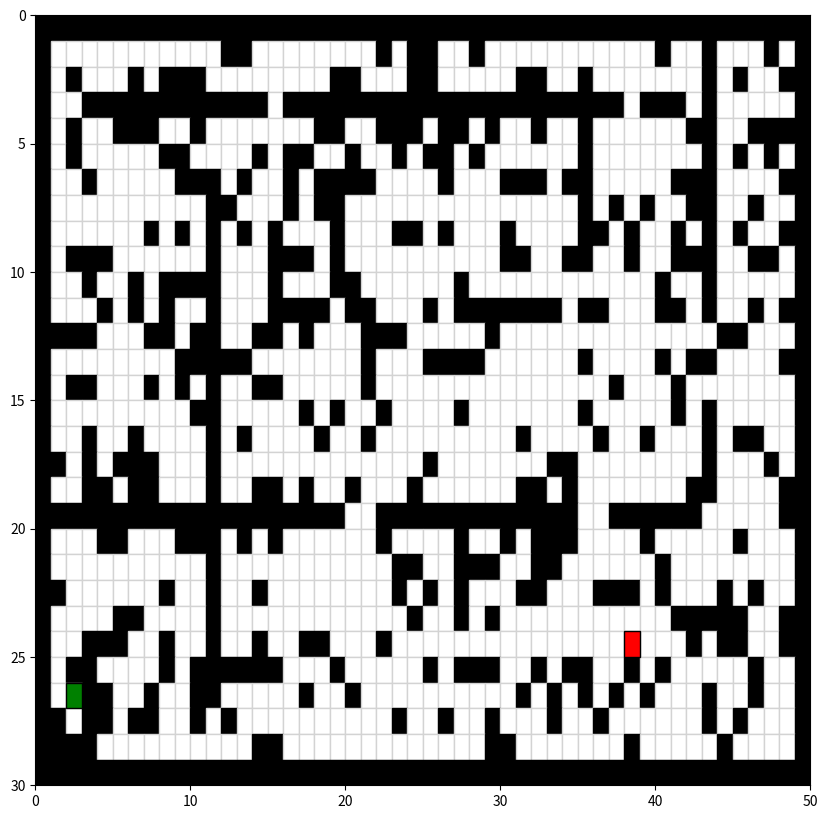

Here is the Python script that generated this plot:
#!/usr/bin/env python3
"""
Generate complex grid maps for testing A* algorithms.
This script creates maze-like grid environments that are more challenging 
than the standard environments, similar to those used in improved A* algorithms.
The grids are saved in the dataset/environment_50_30.json file to be used by enhanced_test.py.
"""

import argparse
import os
import json
import random
import numpy as np
import matplotlib.pyplot as plt

def generate_complex_gridmap(width=50, height=30, obstacle_density=0.3):
    """
    Generate a complex grid-based environment with maze-like structures.
    
    Args:
        width: Width of the grid
        height: Height of the grid
        obstacle_density: Percentage of grid cells to be filled with obstacles (0.0-1.0)
            
    Returns:
        A dictionary containing the grid data
    """
    # Initialize an empty grid (0 = passable, 1 = obstacle)
    grid = np.zeros((height, width), dtype=int)
    
    # Add boundary walls
    grid[0, :] = 1  # Top wall
    grid[height-1, :] = 1  # Bottom wall
    grid[:, 0] = 1  # Left wall
    grid[:, width-1] = 1  # Right wall
        
    # Randomly generate obstacles based on density
    for i in range(1, height-1):
        for j in range(1, width-1):
            if random.random() < obstacle_density:
                grid[i, j] = 1
                
    # Add maze-like patterns - horizontal walls with gaps
    for i in range(3, height-3, 8):
        # Horizontal walls with gaps
        wall_length = random.randint(width//3, width-5)
        start_pos = random.randint(1, width-wall_length-1)
        grid[i, start_pos:start_pos+wall_length] = 1
        # Create 1-2 gaps in the wall
        for _ in range(random.randint(1, 2)):
            gap_pos = random.randint(start_pos, start_pos+wall_length-1)
            grid[i, gap_pos] = 0
            
    # Add maze-like patterns - vertical walls with gaps
    for j in range(3, width-3, 8):
        # Vertical walls with gaps
        wall_length = random.randint(height//3, height-5)
        start_pos = random.randint(1, height-wall_length-1)
        grid[start_pos:start_pos+wall_length, j] = 1
        # Create 1-2 gaps in the wall
        for _ in range(random.randint(1, 2)):
            gap_pos = random.randint(start_pos, start_pos+wall_length-1)
            grid[gap_pos, j] = 0
            
    # Create some corridors to ensure the maze is solvable
    for _ in range(max(width, height)//5):
        x, y = random.randint(1, width-2), random.randint(1, height-2)
        path_length = random.randint(10, max(width, height)//2)
        
        for _ in range(path_length):
            # Clear the current cell
            grid[y, x] = 0
            # Move in a random direction
            dx, dy = random.choice([(0, 1), (1, 0), (0, -1), (-1, 0)])
            x, y = x + dx, y + dy
            
            # Keep within bounds
            x = max(1, min(width-2, x))
            y = max(1, min(height-2, y))
    
    # Select start and goal points from opposite corners of the grid
    quadrants = [
        (1, height//4, 1, width//4),  # Top-left
        (1, height//4, width*3//4, width-2),  # Top-right
        (height*3//4, height-2, 1, width//4),  # Bottom-left
        (height*3//4, height-2, width*3//4, width-2)  # Bottom-right
    ]
    
    # Pick two different quadrants for start and goal
    start_quadrant, goal_quadrant = random.sample(quadrants, 2)
    
    # Find open spaces in each quadrant
    def find_open_point(y_min, y_max, x_min, x_max):
        candidates = []
        for i in range(y_min, y_max):
            for j in range(x_min, x_max):
                if grid[i, j] == 0:
                    candidates.append((j, i))  # Note: (x,y) format for A*
        
        return random.choice(candidates) if candidates else None
    
    start = find_open_point(*start_quadrant)
    goal = find_open_point(*goal_quadrant)
    
    # If we couldn't find points in the chosen quadrants, create some
    if start is None:
        x, y = random.randint(1, width//3), random.randint(1, height//3)
        grid[y, x] = 0
        start = (x, y)
        
    if goal is None:
        x, y = random.randint(2*width//3, width-2), random.randint(2*height//3, height-2)
        grid[y, x] = 0
        goal = (x, y)
    
    # Convert grid to horizontal and vertical barriers format
    horizontal_barriers, vertical_barriers = grid_to_barriers(grid)
    
    # Create environment data
    env_data = {
        "id": random.randint(1000, 9999),  # Use a random ID for the new environment
        "range_x": [0, width],
        "range_y": [0, height],
        "horizontal_barriers": horizontal_barriers,
        "vertical_barriers": vertical_barriers,
        "start_goal": [[start, goal]]  # Format compatible with existing dataset
    }
    
    # Save as visualization
    save_gridmap_visualization(grid, start, goal, f"dataset/complex_grid_{env_data['id']}.png")
    
    return env_data, grid

def grid_to_barriers(grid):
    """Convert a grid representation to horizontal and vertical barriers."""
    height, width = grid.shape
    horizontal_barriers = []
    vertical_barriers = []
    
    # Find horizontal barriers (rows of obstacles)
    for i in range(height):
        j = 0
        while j < width:
            # Skip non-obstacles
            if grid[i, j] == 0:
                j += 1
                continue
            
            # Found an obstacle, look for adjacent obstacles
            start = j
            while j < width and grid[i, j] == 1:
                j += 1
            
            # If more than one adjacent obstacle, add as a barrier
            if j - start > 1:
                horizontal_barriers.append([i, start, j-1])
            elif j - start == 1:
                # Single obstacle, add as a horizontal barrier
                horizontal_barriers.append([i, start, start])
    
    # Find vertical barriers (columns of obstacles)
    for j in range(width):
        i = 0
        while i < height:
            # Skip non-obstacles
            if grid[i, j] == 0:
                i += 1
                continue
            
            # Found an obstacle, look for adjacent obstacles
            start = i
            while i < height and grid[i, j] == 1:
                i += 1
            
            # If more than one adjacent obstacle, add as a barrier
            if i - start > 1:
                vertical_barriers.append([j, start, i-1])
            elif i - start == 1:
                # Single obstacle, add as a vertical barrier
                vertical_barriers.append([j, start, start])
    
    return horizontal_barriers, vertical_barriers

def save_gridmap_visualization(grid, start, goal, filepath):
    """Save a visualization of the grid with start and goal points."""
    height, width = grid.shape
    
    fig, ax = plt.subplots(figsize=(10, 10))
    ax.set_xlim(0, width)
    ax.set_ylim(0, height)
    ax.invert_yaxis()  # Invert Y-axis to match grid coordinates
    
    # Plot the grid
    for i in range(height):
        for j in range(width):
            if grid[i, j] == 1:  # Obstacle
                rect = plt.Rectangle((j, i), 1, 1, facecolor='black', edgecolor='black')
                ax.add_patch(rect)
            else:  # Open space
                rect = plt.Rectangle((j, i), 1, 1, facecolor='white', edgecolor='lightgray')
                ax.add_patch(rect)
    
    # Mark start and goal positions
    start_x, start_y = start
    goal_x, goal_y = goal
    
    start_rect = plt.Rectangle((start_x, start_y), 1, 1, facecolor='green', edgecolor='black')
    goal_rect = plt.Rectangle((goal_x, goal_y), 1, 1, facecolor='red', edgecolor='black')
    ax.add_patch(start_rect)
    ax.add_patch(goal_rect)
    
    # Save the figure
    plt.savefig(filepath, dpi=100, bbox_inches='tight')
    plt.close()

def main():
    parser = argparse.ArgumentParser(description='Generate complex grid maps for A* testing')
    parser.add_argument('--width', type=int, default=50, help='Width of the grid')
    parser.add_argument('--height', type=int, default=30, help='Height of the grid')
    parser.add_argument('--density', type=float, default=0.3, help='Obstacle density (0.0-1.0)')
    parser.add_argument('--count', type=int, default=1, help='Number of grid maps to generate')
    
    args = parser.parse_args()
    
    # Create dataset directories if they don't exist
    os.makedirs('dataset', exist_ok=True)
    os.makedirs('dataset/A*', exist_ok=True)
    
    # Load existing environments if available
    dataset_path = 'dataset/environment_50_30.json'
    if os.path.exists(dataset_path):
        with open(dataset_path, 'r') as f:
            environments = json.load(f)
    else:
        environments = []
    
    print(f"Generating {args.count} complex grid maps...")
    
    for i in range(args.count):
        # Generate complex grid map
        print(f"Generating grid map {i+1}/{args.count}...")
        env_data, grid = generate_complex_gridmap(
            width=args.width,
            height=args.height,
            obstacle_density=args.density
        )
        
        # Add to environments list
        environments.append(env_data)
        
        print(f"Grid map {i+1} generated:")
        print(f"  - Size: {args.width}x{args.height}")
        print(f"  - ID: {env_data['id']}")
        print(f"  - Start: {env_data['start_goal'][0][0]}")
        print(f"  - Goal: {env_data['start_goal'][0][1]}")
        print(f"  - Number of obstacles: {sum(sum(row) for row in grid)}")
        print("")
    
    # Save the updated environments
    with open(dataset_path, 'w') as f:
        json.dump(environments, f, indent=4)
    
    print(f"Done! All grid maps saved to {dataset_path}")
    print(f"Last generated grid ID: {environments[-1]['id']}")

if __name__ == "__main__":
    main() 
